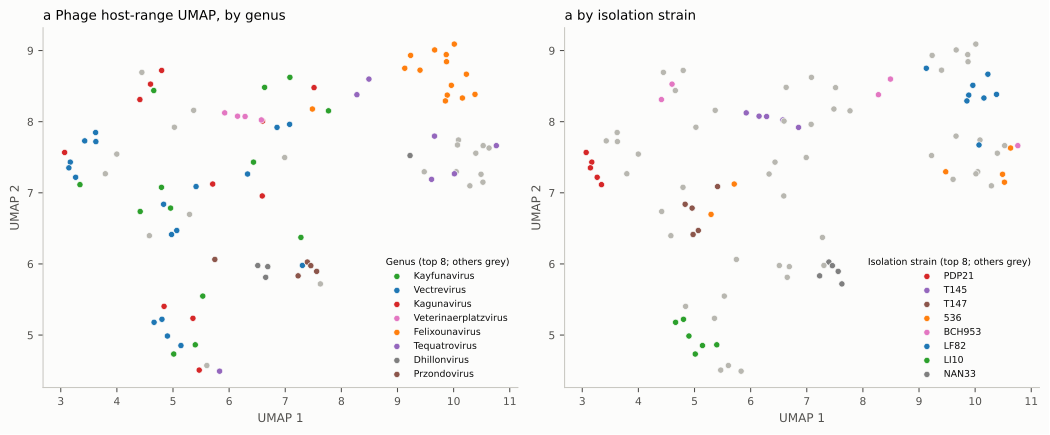

The file beside this chart, header and first rows:
phage, umap1, umap2, genus, isolation_strain
409_P1, 3.342, 7.115, Kayfunavirus, PDP21
409_P3, 3.17, 7.431, Vectrevirus, PDP21
409_P5, 3.145, 7.351, Vectrevirus, PDP21
409_P6, 3.265, 7.219, Vectrevirus, PDP21
409_P8, 3.069, 7.567, Kagunavirus, PDP21
411_P1, 5.368, 8.16, Lambdavirus, PDP110
411_P2, 5.025, 7.922, Wanchaivirus, PDP110
412_P1, 5.921, 8.124, Veterinaerplatzvirus, T145
412_P2, 6.853, 7.92, Vectrevirus, T145
412_P3, 6.284, 8.073, Veterinaerplatzvirus, T145
412_P4, 6.15, 8.077, Veterinaerplatzvirus, T145
412_P5, 6.575, 8.024, Veterinaerplatzvirus, T145
416_P4, 3.626, 7.72, Vectrevirus, T205
416_P5, 3.427, 7.73, Vectrevirus, T205
423_P1, 5.411, 7.088, Vectrevirus, T147
423_P10, 5.067, 6.47, Vectrevirus, T147
423_P5, 4.957, 6.785, Kayfunavirus, T147
423_P7, 4.833, 6.839, Vectrevirus, T147
423_P9, 4.974, 6.414, Vectrevirus, T147
427_P2, 4.579, 6.397, Teseptimavirus, PDP351
427_P3, 6.434, 7.431, Kayfunavirus, PDP351
427_P4, 4.415, 6.737, Kayfunavirus, PDP351
536_P1, 10.63, 7.63, Phapecoctavirus, 536
536_P11, 5.707, 7.123, Kagunavirus, 536
536_P12, 5.295, 6.697, Sashavirus, 536
536_P6, 9.476, 7.296, Justusliebigvirus, 536
536_P7, 10.49, 7.261, Justusliebigvirus, 536
536_P9, 10.52, 7.149, Justusliebigvirus, 536
55989_P1, 4.795, 7.077, Kayfunavirus, 55989
55989_P2, 10.05, 7.296, Dhakavirus, 55989
AL505_Ev3, 10.09, 7.742, Krischvirus, AL505
AL505_Sd2, 7.078, 7.963, Vectrevirus, AL505
AN17_P1, 7.77, 8.152, Kayfunavirus, AN17
AN17_P8, 7.484, 8.178, Felixounavirus, AN17
AN24_P2, 3.794, 7.268, Gamaleyavirus, AN24
AN24_P3, 3.998, 7.544, Gamaleyavirus, AN24
AN24_P4, 4.658, 8.438, Kayfunavirus, AN24
BCH953_P1, 4.599, 8.528, Kagunavirus, BCH953
BCH953_P2, 10.76, 7.663, Tequatrovirus, BCH953
BCH953_P3, 4.41, 8.311, Kagunavirus, BCH953
BCH953_P4, 8.277, 8.379, Tequatrovirus, BCH953
BCH953_P5, 8.491, 8.599, Tequatrovirus, BCH953
BDX03_P1, 7.083, 8.624, Kayfunavirus, BDX03
BDX03_P2, 6.633, 8.483, Kayfunavirus, BDX03
BDX09_P1, 4.445, 8.693, Sashavirus, BDX09
DIJ06_P1, 3.621, 7.848, Vectrevirus, DIJ06
DIJ07_P1, 10.53, 7.663, Phapecoctavirus, DIJ07
DIJ07_P2, 10.4, 7.557, Phapecoctavirus, DIJ07
LF110_P1, 9.868, 8.943, Felixounavirus, LF110
LF110_P2, 9.873, 8.843, Felixounavirus, LF110
LF110_P3, 10.01, 9.091, Felixounavirus, LF110
LF110_P4, 9.662, 9.008, Felixounavirus, LF110
LF31_P1, 6.99, 7.496, Wifcevirus, LF31
LF31_P3, 6.328, 7.264, Vectrevirus, LF31
LF50_P3, 9.224, 7.524, Dhillonvirus, LF50
LF7074_P1, 7.513, 8.479, Kagunavirus, LF7074
LF7074_P2, 4.798, 8.721, Kagunavirus, LF7074
LF7074_P3, 6.595, 8.009, Kagunavirus, LF7074
LF73_P1, 10.01, 7.267, Tequatrovirus, LF73
LF73_P3, 9.659, 7.797, Tequatrovirus, LF73
... 36 more rows
